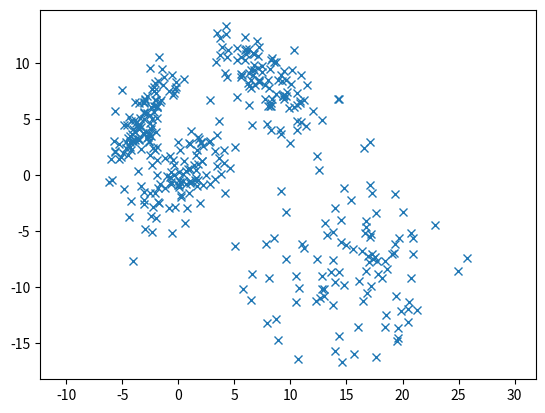

Generate this figure with matplotlib:
# -*- coding: utf-8 -*-
"""
Created on Tue Jun 25 23:04:54 2019

[redacted]
"""

import numpy as np
import matplotlib.pyplot as plt
#    x1 = np.random.multivariate_normal([3,3],[[2, 1],
#                                         [1, 2]], 200)    
#     x2,= np.random.multivariate_normal([3,3],[[2, 1],
#                                              [1, 2]], 200)    
#    x = np.vstack([x1, np.random.multivariate_normal([5,5],[[2, -1],
#          
#    x = np.vstack([x1, np.random.multivariate_normal([5,5],[[2, -1],
#          
mean = [0, 0]
cov = [[5, 3], 
       [3, 5]]  # diagonal covariance
x = np.random.multivariate_normal(mean, cov, 100, check_valid='raise')
mean = [8, 8]
cov = [[5, -3], 
       [-3, 5]]  # diagonal covariance
x = np.vstack([x, np.random.multivariate_normal(mean, cov, 100, check_valid='raise')])
mean = [-3, 5]
cov = [[2, 2], 
       [2, 4]]  # diagonal covariance
x = np.vstack([x, np.random.multivariate_normal(mean, cov, 100, check_valid='raise')])

mean = [15, -8]
cov = [[20, 0], 
       [0, 20]]  # diagonal covariance
x = np.vstack([x, np.random.multivariate_normal(mean, cov, 100, check_valid='raise')])
plt.plot(x[:,0], x[:,1], 'x')
plt.axis('equal')
plt.show()